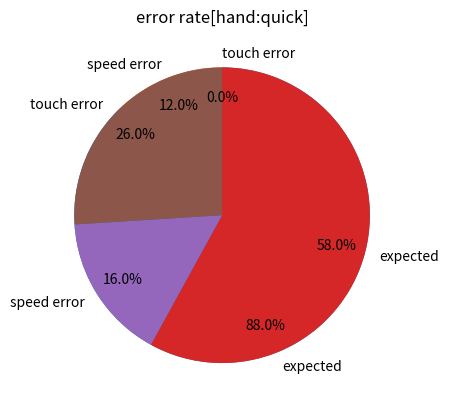

This chart was generated by the following Python code:
from matplotlib import pyplot as pyp
date = [44,6,0]
labels = ['expected', 'speed error', 'touch error']

pyp.title("error rate[hand:slow]")
pyp.pie(date, startangle=90, counterclock=False,  autopct='%.1f%%', pctdistance=0.8, labels=labels)
pyp.show()

date = [29,8,13]
labels = ['expected', 'speed error', 'touch error']

pyp.title("error rate[hand:quick]")
pyp.pie(date, startangle=90, counterclock=False,  autopct='%.1f%%', pctdistance=0.8, labels=labels)
pyp.show()